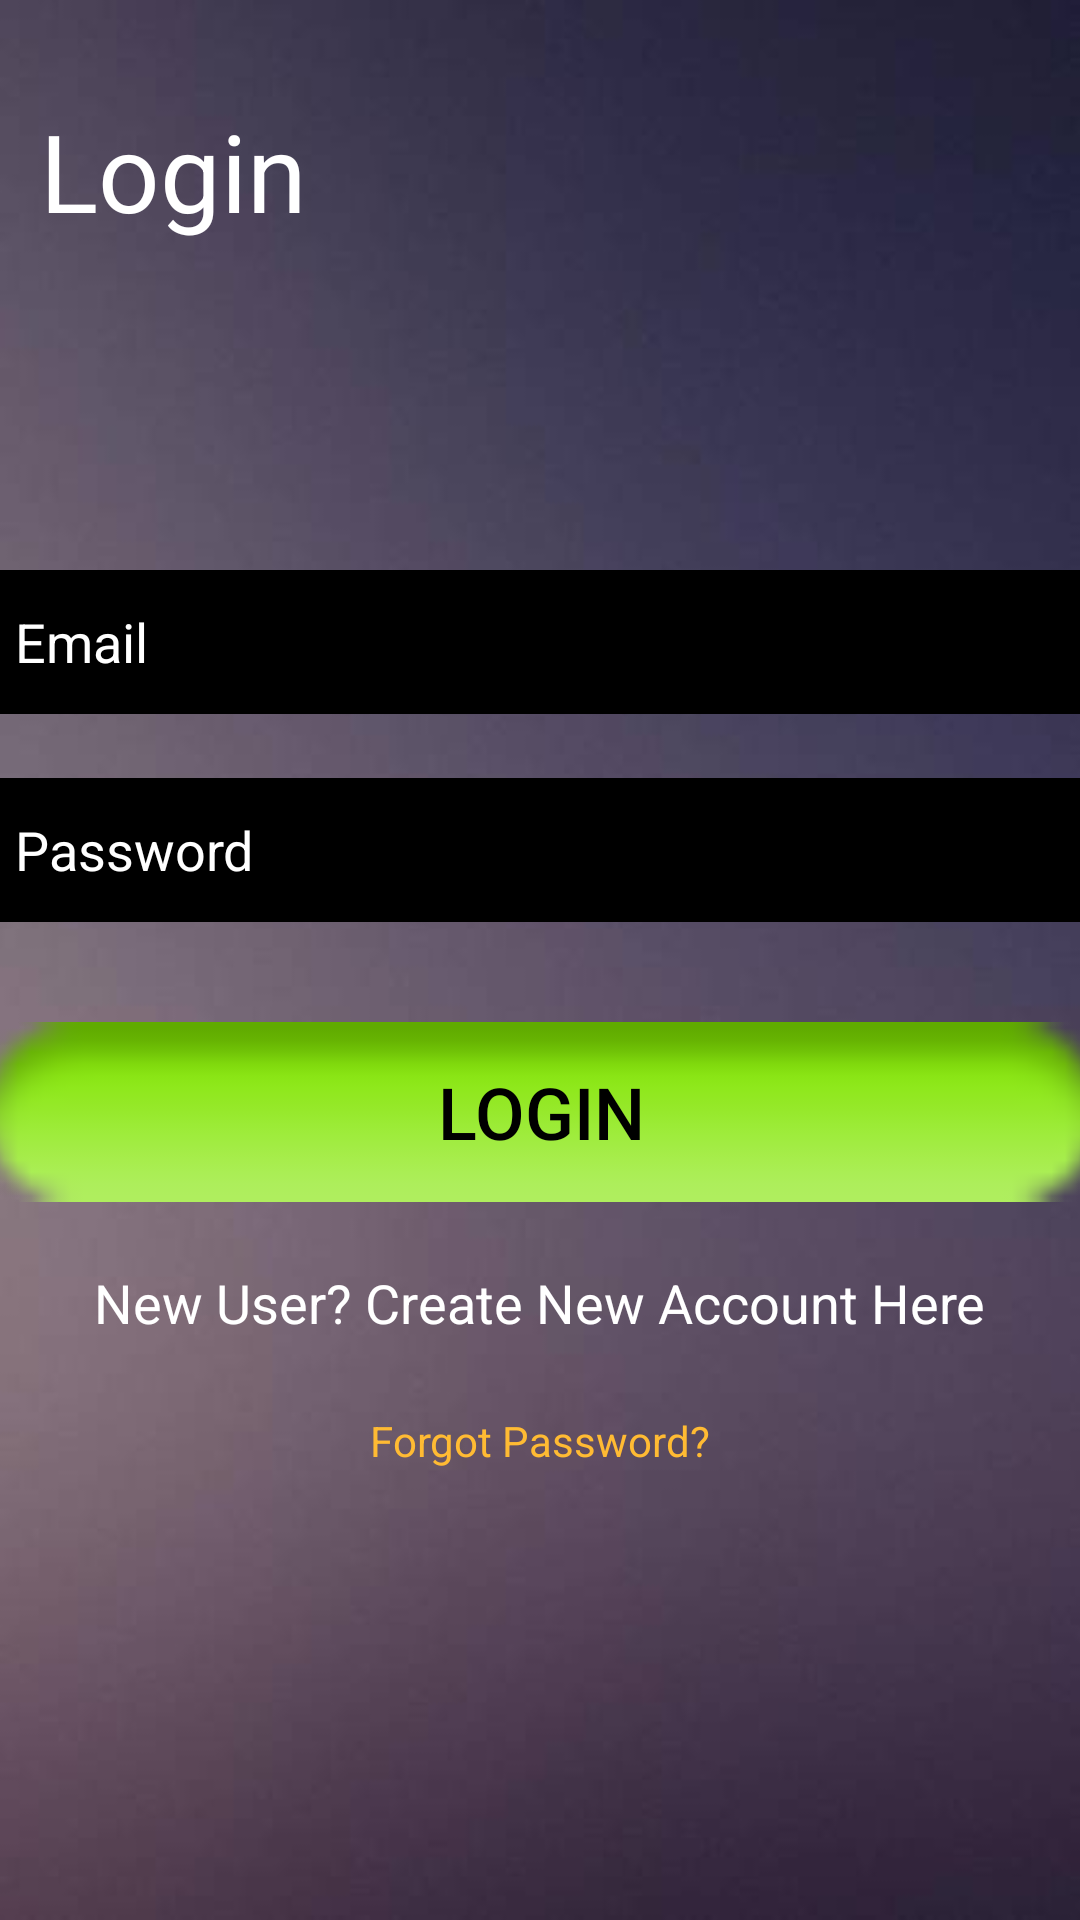

Layout XML and referenced resources for this Android screen:
<!-- AndroidManifest.xml: application theme AppTheme -->
<!-- res/layout/activity_login.xml -->
<?xml version="1.0" encoding="utf-8"?>

<androidx.constraintlayout.widget.ConstraintLayout xmlns:android="http://schemas.android.com/apk/res/android"
    xmlns:app="http://schemas.android.com/apk/res-auto"
    xmlns:tools="http://schemas.android.com/tools"
    android:layout_width="match_parent"
    android:layout_height="match_parent"
    android:background="@drawable/wall"
    tools:context=".Login">

    <Button
        android:id="@+id/logbutton"
        android:layout_width="371dp"
        android:layout_height="60dp"
        android:background="@android:drawable/button_onoff_indicator_on"
        android:text="Login"
        android:textColor="@android:color/black"
        android:textSize="24sp"
        app:layout_constraintBottom_toBottomOf="parent"
        app:layout_constraintEnd_toEndOf="parent"
        app:layout_constraintStart_toStartOf="parent"
        app:layout_constraintTop_toBottomOf="@+id/editText5"
        app:layout_constraintVertical_bias="0.122" />

    <EditText
        android:id="@+id/editText5"
        android:layout_width="371dp"
        android:layout_height="48dp"
        android:background="@android:color/black"
        android:ems="10"
        android:hint="Password"
        android:inputType="textPassword"
        android:padding="10dp"
        android:textColor="@android:color/white"
        android:textColorHint="@android:color/white"
        app:layout_constraintBottom_toBottomOf="parent"
        app:layout_constraintEnd_toEndOf="parent"
        app:layout_constraintStart_toStartOf="parent"
        app:layout_constraintTop_toBottomOf="@+id/editText4"
        app:layout_constraintVertical_bias="0.060000002" />

    <EditText
        android:id="@+id/editText4"
        android:layout_width="371dp"
        android:layout_height="48dp"
        android:background="@android:color/black"
        android:ems="10"
        android:hint="Email"
        android:inputType="textEmailAddress"
        android:padding="10dp"
        android:textColor="@android:color/white"
        android:textColorHint="@android:color/white"
        app:layout_constraintBottom_toBottomOf="parent"
        app:layout_constraintEnd_toEndOf="parent"
        app:layout_constraintStart_toStartOf="parent"
        app:layout_constraintTop_toBottomOf="@+id/textView8"
        app:layout_constraintVertical_bias="0.213" />

    <TextView
        android:id="@+id/textView8"
        android:layout_width="wrap_content"
        android:layout_height="wrap_content"
        android:text="Login"
        android:textColor="@android:color/white"
        android:textSize="36sp"
        app:layout_constraintBottom_toBottomOf="parent"
        app:layout_constraintEnd_toEndOf="parent"
        app:layout_constraintHorizontal_bias="0.049"
        app:layout_constraintStart_toStartOf="parent"
        app:layout_constraintTop_toTopOf="parent"
        app:layout_constraintVertical_bias="0.055" />

    <TextView
        android:id="@+id/textView10"
        android:layout_width="wrap_content"
        android:layout_height="wrap_content"
        android:text="New User? Create New Account Here"
        android:textColor="@android:color/white"
        android:textSize="18sp"
        app:layout_constraintBottom_toBottomOf="parent"
        app:layout_constraintEnd_toEndOf="parent"
        app:layout_constraintHorizontal_bias="0.495"
        app:layout_constraintStart_toStartOf="parent"
        app:layout_constraintTop_toBottomOf="@+id/logbutton"
        app:layout_constraintVertical_bias="0.099" />

    <ProgressBar
        android:id="@+id/progressBar2"
        style="?android:attr/progressBarStyle"
        android:layout_width="wrap_content"
        android:layout_height="wrap_content"
        android:visibility="invisible"
        app:layout_constraintBottom_toBottomOf="parent"
        app:layout_constraintEnd_toEndOf="parent"
        app:layout_constraintHorizontal_bias="0.498"
        app:layout_constraintStart_toStartOf="parent"
        app:layout_constraintTop_toBottomOf="@+id/textView10"
        app:layout_constraintVertical_bias="0.448" />

    <TextView
        android:id="@+id/textView5"
        android:layout_width="wrap_content"
        android:layout_height="wrap_content"
        android:text="Forgot Password?"
        android:textColor="@android:color/holo_orange_light"
        app:layout_constraintBottom_toTopOf="@+id/progressBar2"
        app:layout_constraintEnd_toEndOf="parent"
        app:layout_constraintStart_toStartOf="parent"
        app:layout_constraintTop_toBottomOf="@+id/textView10"
        app:layout_constraintVertical_bias="0.526" />


</androidx.constraintlayout.widget.ConstraintLayout>
<!-- resources referenced by this layout -->
<resources>
  <!-- drawable wall: jpg bitmap (drawable, 9736 bytes) -->
  <style name="AppTheme" parent="Theme.AppCompat.Light.DarkActionBar">
          
          <item name="colorPrimary">@color/colorPrimary</item>
          <item name="colorPrimaryDark">@color/colorPrimaryDark</item>
          <item name="colorAccent">@color/colorAccent</item>
          
  
          <item name="actionModeBackground">@color/colorPrimary</item>
          <item name="actionBarPopupTheme">@style/ThemeOverlay.AppCompat</item>
          <item name="android:windowNoTitle">true</item>
          <item name="windowActionModeOverlay">true</item>
      </style>
  <!-- not gathered from this repository: default colours our renderer supplied (Android Studio template values) -->
  <color name="colorPrimary">#FF6200EE</color>
  <color name="colorPrimaryDark">#FF3700B3</color>
  <color name="colorAccent">#FF03DAC5</color>
</resources>
